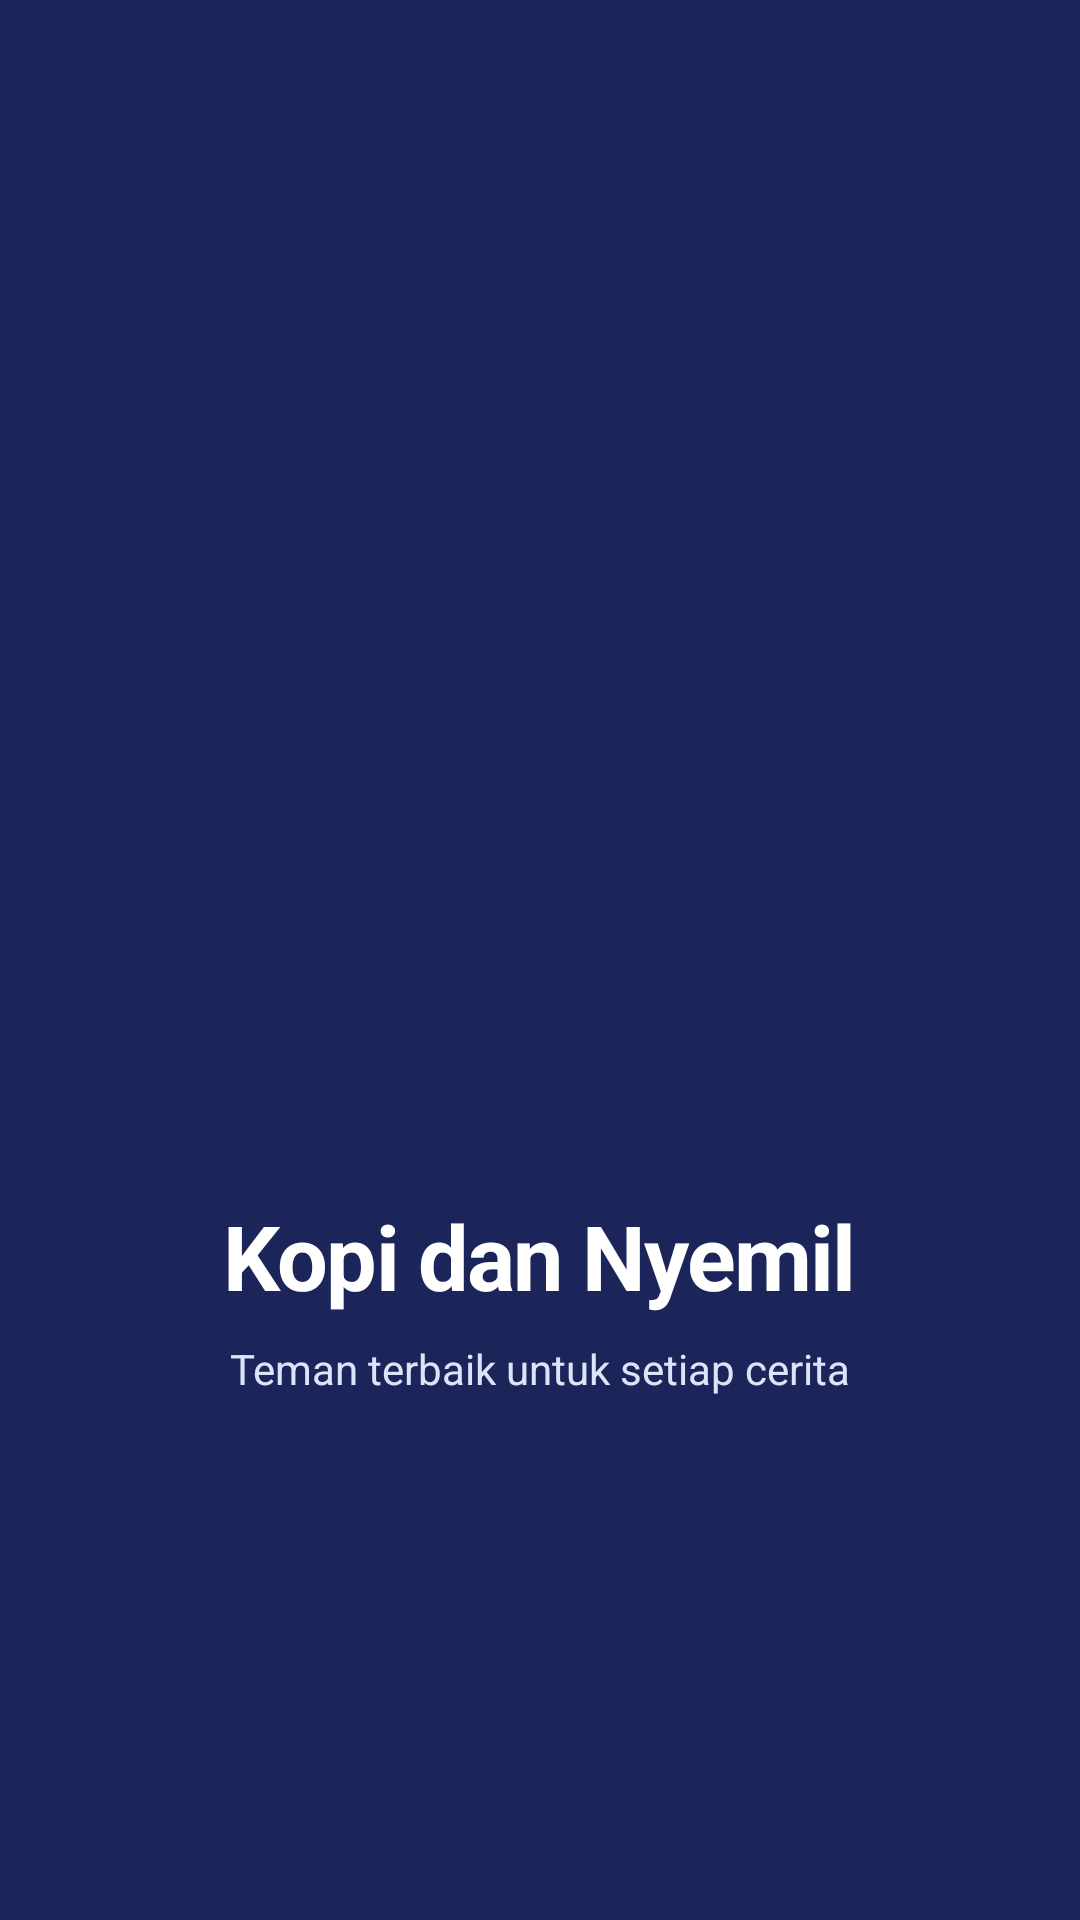

Layout XML and referenced resources for this Android screen:
<!-- AndroidManifest.xml: application theme Theme.UtsFikri -->
<!-- res/layout/activity_splash.xml -->
<?xml version="1.0" encoding="utf-8"?>
<LinearLayout xmlns:android="http://schemas.android.com/apk/res/android"
    android:layout_width="match_parent"
    android:layout_height="match_parent"
    android:background="@color/primary_900"
    android:gravity="center"
    android:orientation="vertical">

    <ImageView
        android:id="@+id/imgLogo"
        android:layout_width="200dp"
        android:layout_height="200dp"
        android:contentDescription="Logo"
        android:scaleType="centerInside"
        android:src="@drawable/logo" />

    <TextView
        android:layout_width="wrap_content"
        android:layout_height="wrap_content"
        android:layout_marginTop="24dp"
        android:letterSpacing="-0.02"
        android:text="Kopi dan Nyemil"
        android:textColor="@color/white"
        android:textSize="30sp"
        android:textStyle="bold" />

    <TextView
        android:layout_width="wrap_content"
        android:layout_height="wrap_content"
        android:layout_marginTop="8dp"
        android:text="Teman terbaik untuk setiap cerita"
        android:textColor="@color/canvas_dark"
        android:textSize="14sp" />
</LinearLayout>
<!-- resources referenced by this layout -->
<resources>
  <color name="canvas_dark">#DDE4FA</color>
  <color name="primary_900">#1B2559</color>
  <color name="white">#FFFFFF</color>
  <style name="Theme.UtsFikri" parent="Theme.AppCompat.Light.NoActionBar">
          <item name="android:fontFamily">sans-serif</item>
          <item name="android:colorAccent">@color/accent</item>
          <item name="colorAccent">@color/accent</item>
          <item name="colorControlActivated">@color/primary_500</item>
          <item name="android:windowBackground">@color/canvas</item>
          <item name="android:statusBarColor">@android:color/transparent</item>
          <item name="android:navigationBarColor">@android:color/transparent</item>
          <item name="android:windowLightStatusBar">true</item>
          <item name="android:forceDarkAllowed">false</item>
      </style>
  <color name="accent">#FF7F6B</color>
  <color name="primary_500">#4C63E0</color>
  <color name="canvas">#F5F7FF</color>
</resources>
